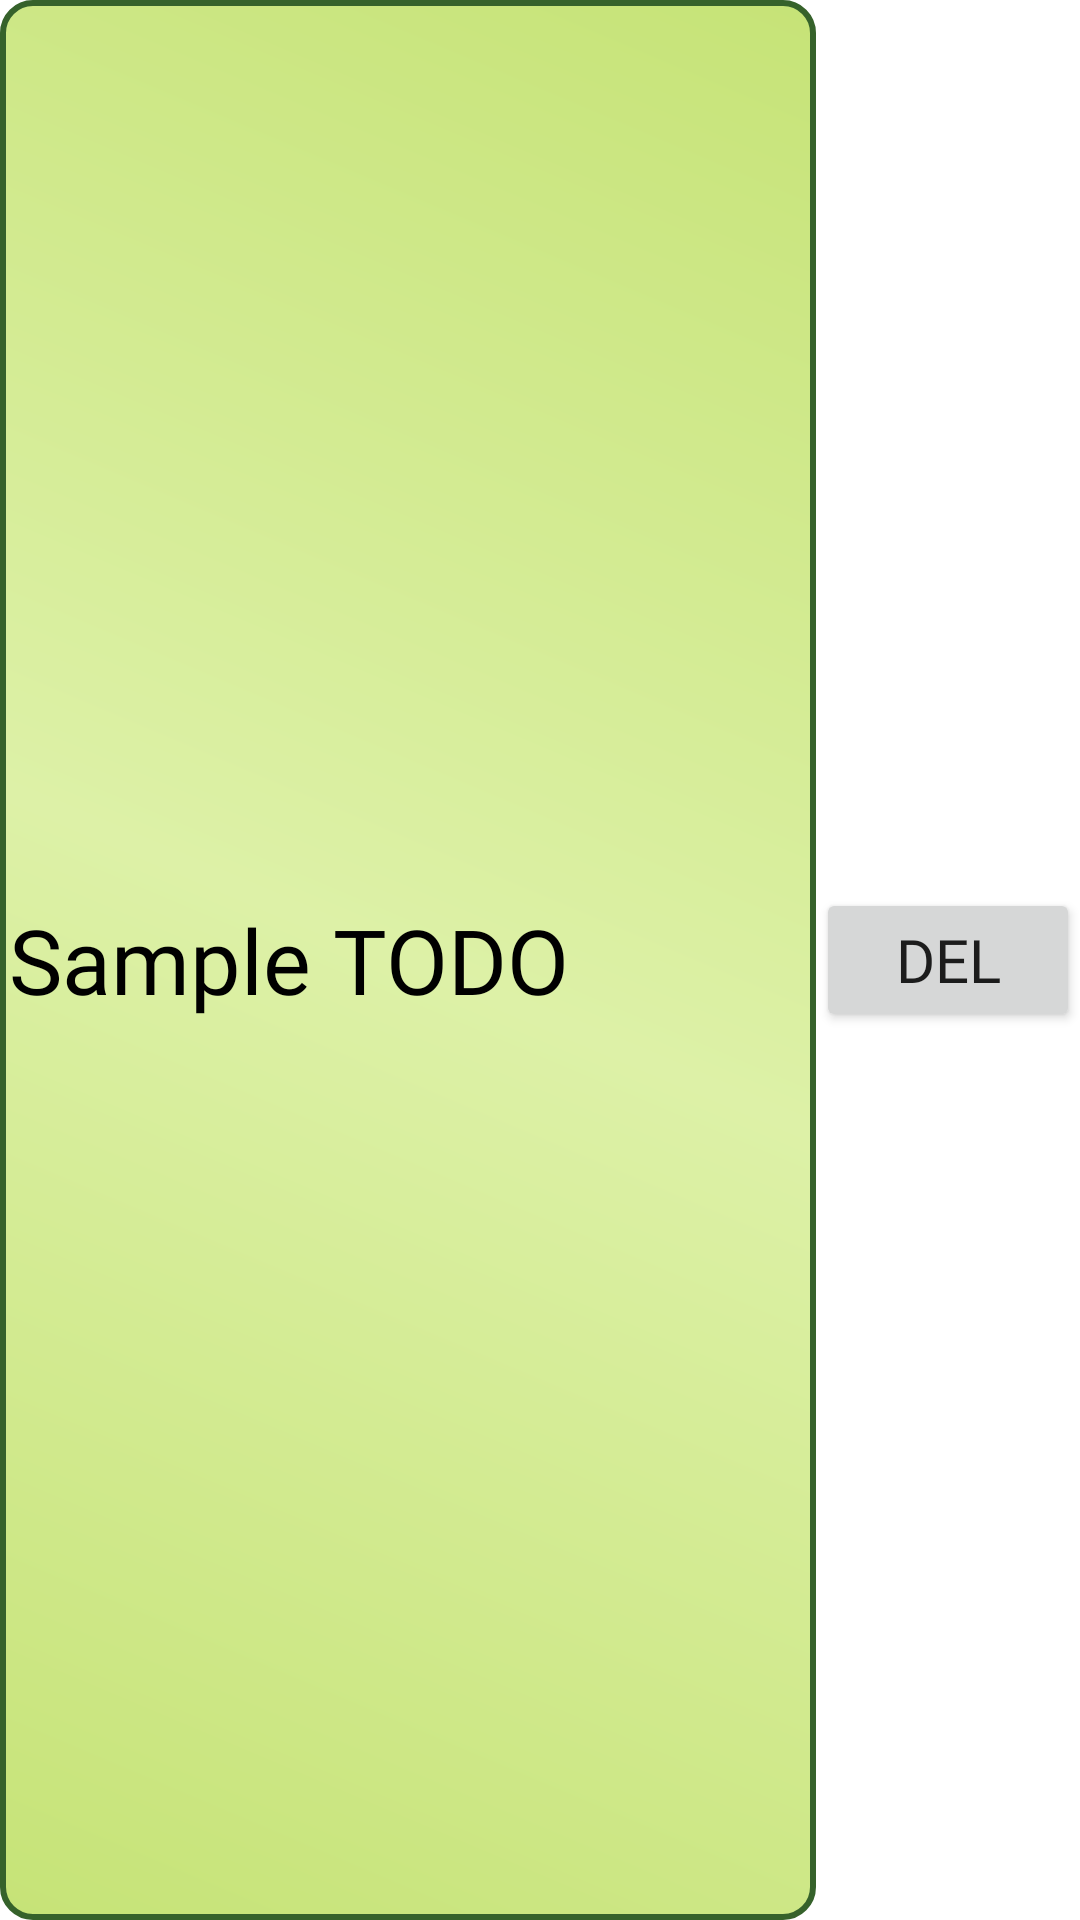

This screen was rendered from an Android layout file. Write that file and the resources it references.
<!-- AndroidManifest.xml: application theme Theme.TODOApp -->
<!-- res/layout/todo_recycler_row.xml -->
<?xml version="1.0" encoding="utf-8"?>
<androidx.constraintlayout.widget.ConstraintLayout
    xmlns:android="http://schemas.android.com/apk/res/android"
    xmlns:app="http://schemas.android.com/apk/res-auto"
    xmlns:tools="http://schemas.android.com/tools"
    android:layout_width="match_parent"
    android:layout_height="wrap_content"
    >


    <TextView
        android:id="@+id/rowTextView"
        android:layout_width="0dp"
        android:layout_height="match_parent"
        android:layout_weight="3"
        android:textColor="@color/black"
        android:gravity="center_vertical"
        android:padding="3dp"
        android:text="@string/sample_todo"
        android:textSize="30sp"
        app:layout_constraintBottom_toBottomOf="parent"
        app:layout_constraintEnd_toStartOf="@+id/deleteTODO"
        app:layout_constraintStart_toStartOf="parent"
        app:layout_constraintTop_toTopOf="parent"
        app:layout_constraintVertical_bias="0.432"
        android:fontFamily="@font/myfont"
        android:background="@drawable/text_background_shape3"/>


    <Button
        android:id="@+id/deleteTODO"
        android:layout_width="wrap_content"
        android:layout_height="wrap_content"
        android:padding="3dp"
        android:text="DEL"
        android:textSize="20sp"
        app:layout_constraintBottom_toBottomOf="parent"
        app:layout_constraintEnd_toEndOf="parent"
        app:layout_constraintTop_toTopOf="parent"
        android:textAlignment="center"
        android:fontFamily="@font/myfont"
        app:background="@drawable/text_background_shape3_main"
        />




</androidx.constraintlayout.widget.ConstraintLayout>
<!-- resources referenced by this layout -->
<resources>
  <color name="black">#FF000000</color>
  <!-- drawable text_background_shape3 (drawable-v24) -->
  <?xml version="1.0" encoding="utf-8"?>
  <shape xmlns:android="http://schemas.android.com/apk/res/android"
      android:shape="rectangle">
      <corners
          android:radius="10dp"
          />
      <gradient
          android:angle="45"
          android:centerX="50%"
          android:centerColor="#DDF1A7"
          android:startColor="@color/Palette3"
          android:endColor="@color/Palette3"
          android:type="linear"
          />
      <padding
          android:left="0dp"
          android:top="0dp"
          android:right="0dp"
          android:bottom="0dp"
          />
  
      <stroke
          android:width="2dp"
          android:color="@color/Palette1"
          />
  
  </shape>
  <!-- drawable text_background_shape3_main (drawable-v24) -->
  <?xml version="1.0" encoding="utf-8"?>
  <selector xmlns:android="http://schemas.android.com/apk/res/android"
      >
      <item android:state_pressed="true" android:drawable="@drawable/text_background_shape3_pressed"/>
      <item android:state_pressed="false" android:drawable="@drawable/text_background_shape3" />
  </selector>
  <string name="sample_todo">Sample TODO</string>
  <style name="Theme.TODOApp" parent="Theme.MaterialComponents.DayNight.DarkActionBar">
          
          <item name="colorPrimary">@color/purple_500</item>
          <item name="colorPrimaryVariant">@color/purple_700</item>
          <item name="colorOnPrimary">@color/white</item>
          
          <item name="colorSecondary">@color/teal_200</item>
          <item name="colorSecondaryVariant">@color/teal_700</item>
          <item name="colorOnSecondary">@color/black</item>
          
          <item name="android:statusBarColor" tools:targetApi="l">?attr/colorPrimaryVariant</item>
          
      </style>
  <color name="Palette3">#C6E377</color>
  <color name="Palette1">#36622B</color>
  <!-- drawable text_background_shape3_pressed (drawable-v24) -->
  <?xml version="1.0" encoding="utf-8"?>
  <shape xmlns:android="http://schemas.android.com/apk/res/android"
      android:shape="rectangle">
      <corners
          android:radius="10dp"
          />
      <gradient
          android:angle="45"
          android:centerX="50%"
          android:startColor="#A8CF3E"
          android:endColor="#A8CF3E"
          android:type="linear"
          />
      <padding
          android:left="0dp"
          android:top="0dp"
          android:right="0dp"
          android:bottom="0dp"
          />
  
      <stroke
          android:width="2dp"
          android:color="@color/Palette1"
          />
  
  </shape>
  <color name="purple_500">#FF6200EE</color>
  <color name="purple_700">#FF3700B3</color>
  <color name="white">#FFFFFFFF</color>
  <color name="teal_200">#FF03DAC5</color>
  <color name="teal_700">#FF018786</color>
</resources>
